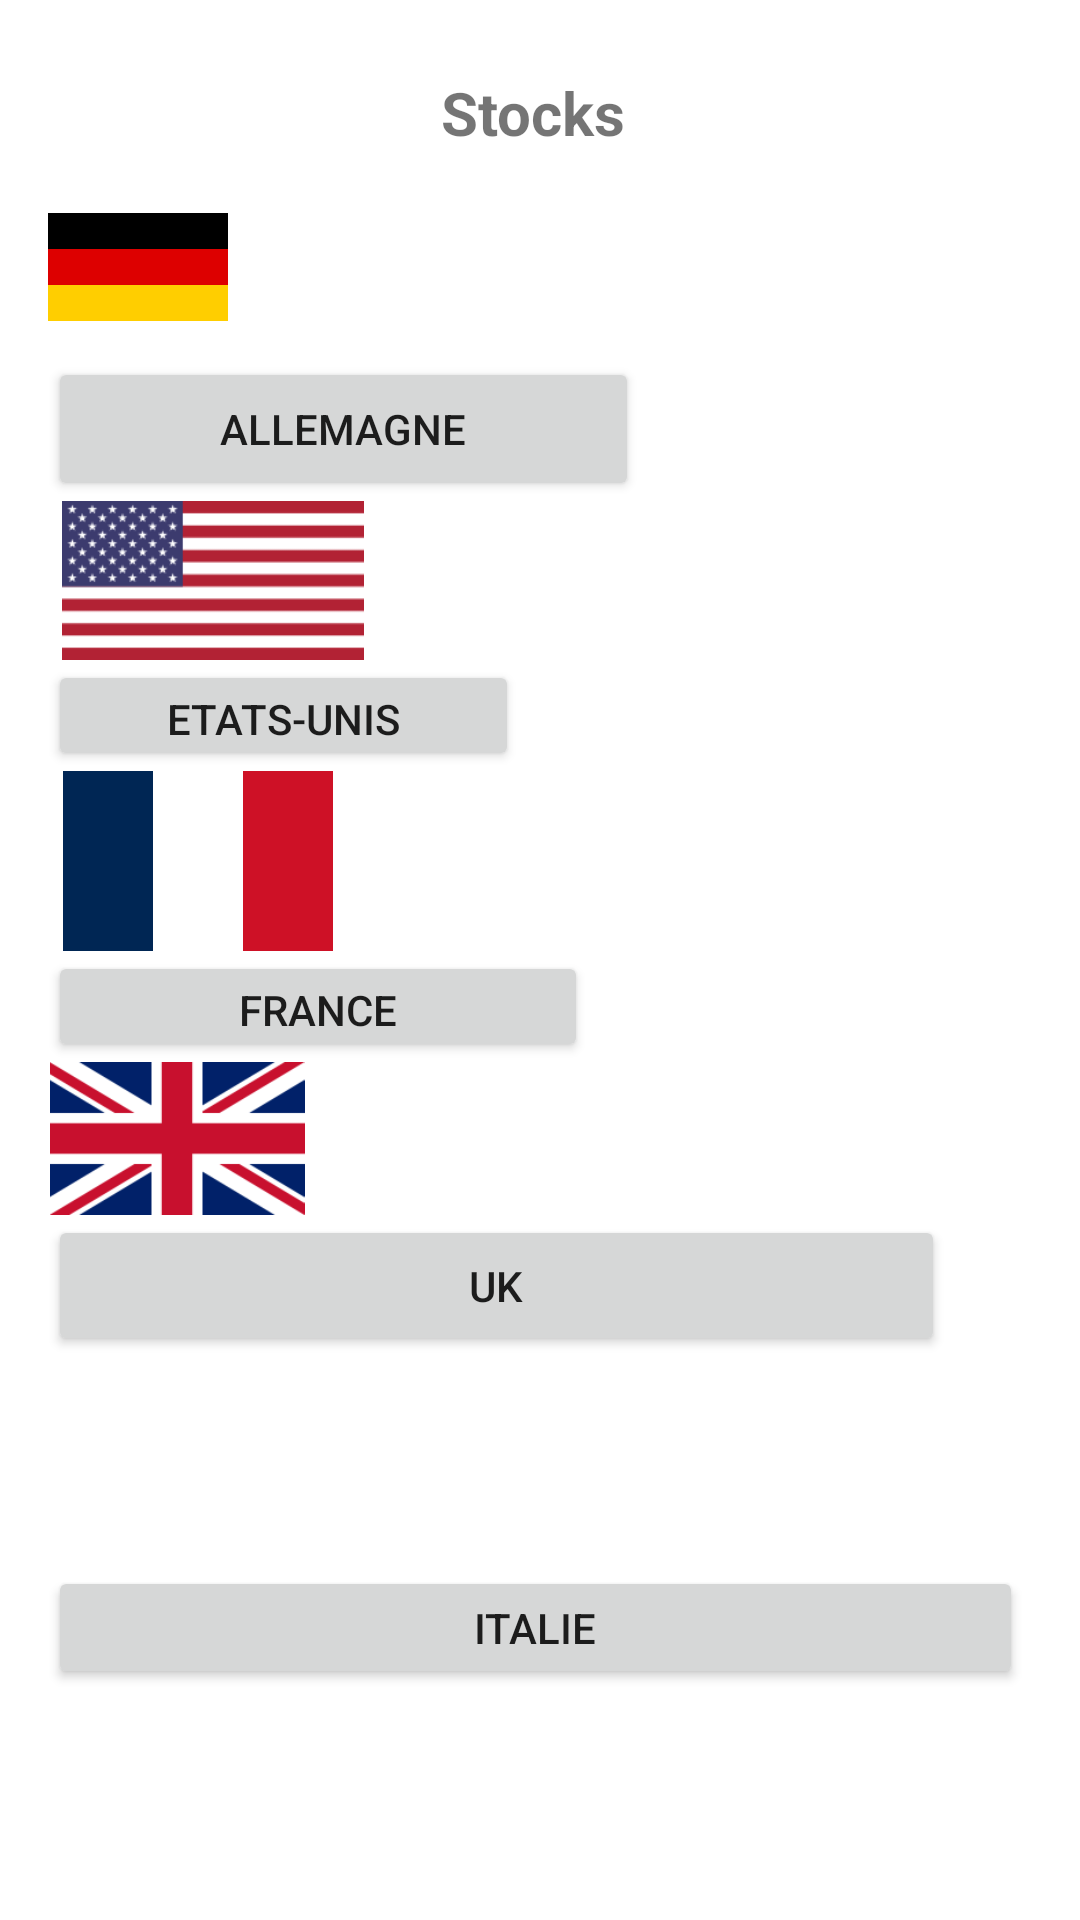

This screen was rendered from an Android layout file. Write that file and the resources it references.
<!-- AndroidManifest.xml: application theme Theme.OTANapp -->
<!-- res/layout/page_stock.xml -->
<?xml version="1.0" encoding="utf-8"?>
<androidx.constraintlayout.widget.ConstraintLayout
    xmlns:android="http://schemas.android.com/apk/res/android"
    android:layout_width="match_parent"
    android:layout_height="match_parent"
    xmlns:tools="http://schemas.android.com/tools"
    tools:context=".Page_Stock">

<LinearLayout
    android:layout_width="match_parent"
    android:layout_height="match_parent"
    android:orientation="vertical"
    android:padding="16dp">
    <TextView
        android:id="@+id/titleTextView"
        android:layout_width="match_parent"
        android:layout_height="wrap_content"
        android:text="Stocks "
        android:textSize="20sp"
        android:textStyle="bold"
        android:gravity="center"
        android:padding="8dp" />

    <ImageView
        android:id="@+id/image1"
        android:layout_width="60dp"
        android:layout_height="60dp"
        android:src="@drawable/allemagne" />

    <Button
        android:id="@+id/challenger2"
        android:layout_width="197dp"
        android:layout_height="wrap_content"
        android:text="Allemagne" />

    <ImageView
        android:id="@+id/image2"
        android:layout_width="110dp"
        android:layout_height="53dp"
        android:src="@drawable/etats_unis" />

    <Button
        android:id="@+id/seaking"
        android:layout_width="157dp"
        android:layout_height="37dp"
        android:text="etats-unis" />

    <ImageView
        android:id="@+id/image3"
        android:layout_width="100dp"
        android:layout_height="60dp"
        android:src="@drawable/france" />

    <Button
        android:id="@+id/m270mlrs"
        android:layout_width="180dp"
        android:layout_height="37dp"
        android:text="france" />

    <ImageView
        android:id="@+id/image4"
        android:layout_width="86dp"
        android:layout_height="51dp"
        android:src="@drawable/royaume_unis" />

    <Button
        android:id="@+id/munitions"
        android:layout_width="299dp"
        android:layout_height="47dp"
        android:text="UK" />

    <ImageView
        android:id="@+id/image5"
        android:layout_width="90dp"
        android:layout_height="70dp"
        android:src="@drawable/italie" />

    <Button
        android:id="@+id/munitions2"
        android:layout_width="325dp"
        android:layout_height="41dp"
        android:text="italie" />

</LinearLayout>




</androidx.constraintlayout.widget.ConstraintLayout>
<!-- resources referenced by this layout -->
<resources>
  <!-- drawable allemagne: png bitmap (drawable, 321 bytes) -->
  <!-- drawable etats_unis: png bitmap (drawable, 2346 bytes) -->
  <!-- drawable france: png bitmap (drawable, 420 bytes) -->
  <!-- drawable royaume_unis: png bitmap (drawable, 1353 bytes) -->
  <style name="Theme.OTANapp" parent="Theme.MaterialComponents.DayNight.DarkActionBar">
          
          <item name="colorPrimary">@color/purple_500</item>
          <item name="colorPrimaryVariant">@color/purple_700</item>
          <item name="colorOnPrimary">@color/white</item>
          
          <item name="colorSecondary">@color/teal_200</item>
          <item name="colorSecondaryVariant">@color/teal_700</item>
          <item name="colorOnSecondary">@color/black</item>
          
          <item name="android:statusBarColor">?attr/colorPrimaryVariant</item>
          
      </style>
  <color name="purple_500">#FF6200EE</color>
  <color name="purple_700">#FF3700B3</color>
  <color name="white">#FFFFFFFF</color>
  <color name="teal_200">#FF03DAC5</color>
  <color name="teal_700">#FF018786</color>
  <color name="black">#FF000000</color>
</resources>
